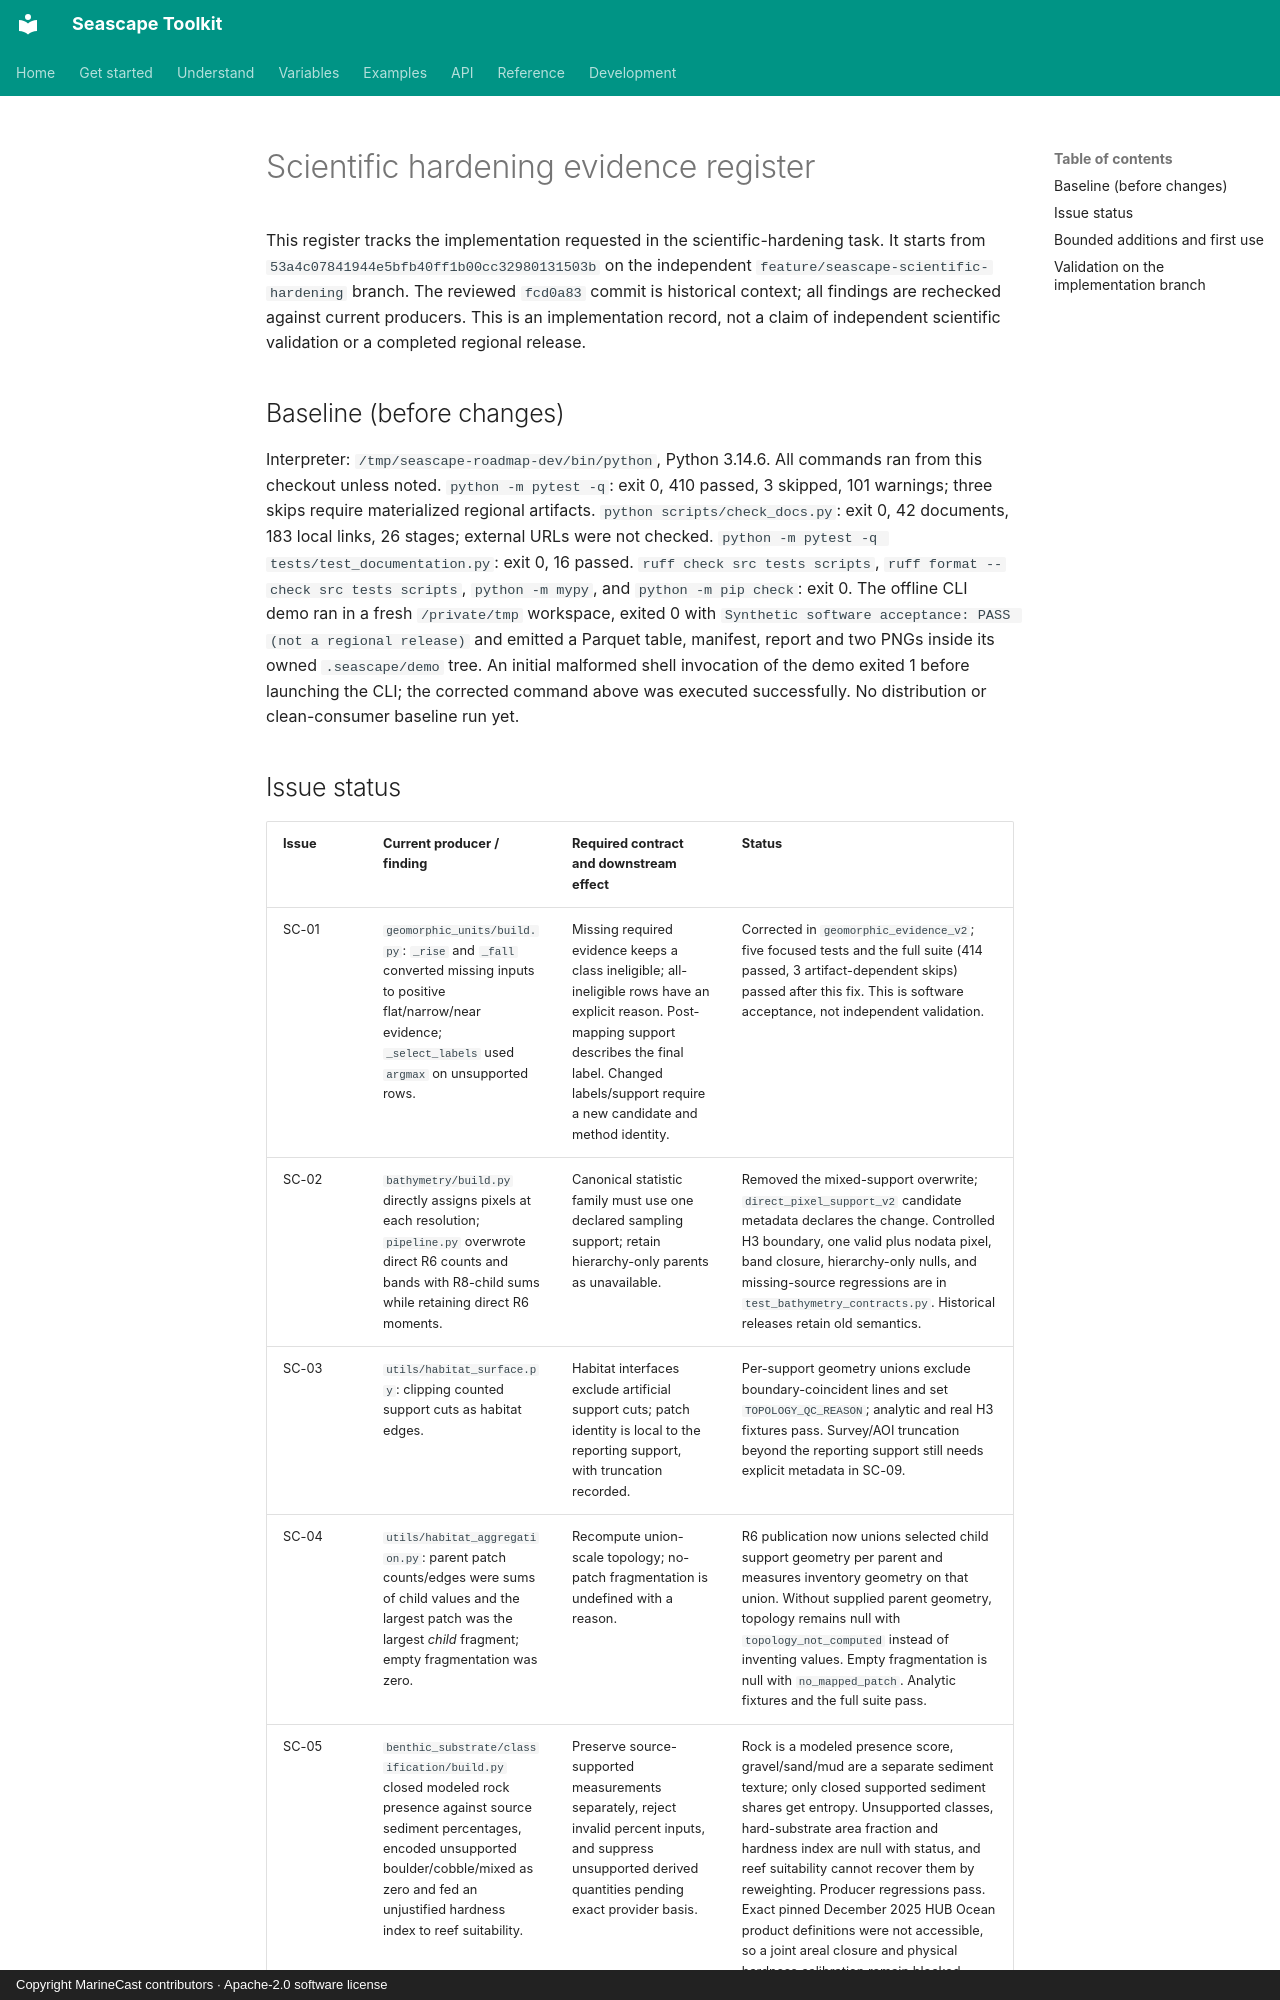

repository: MarineCast/toolkit-seascape · page: scientific-hardening/index.html · generator: mkdocs · copyright: Copyright MarineCast contributors · Apache-2.0 software license

# Scientific hardening evidence register

This register tracks the implementation requested in the scientific-hardening task. It starts from
`53a4c07841944e5bfb40ff1b00cc32980131503b` on the independent
`feature/seascape-scientific-hardening` branch. The reviewed `fcd0a83` commit is historical context;
all findings are rechecked against current producers. This is an implementation record, not a
claim of independent scientific validation or a completed regional release.

## Baseline (before changes)

Interpreter: `/tmp/seascape-roadmap-dev/bin/python`, Python 3.14.6. All commands ran from this
checkout unless noted. `python -m pytest -q`: exit 0, 410 passed, 3 skipped, 101 warnings;
three skips require materialized regional artifacts. `python scripts/check_docs.py`: exit 0,
42 documents, 183 local links, 26 stages; external URLs were not checked.
`python -m pytest -q tests/test_documentation.py`: exit 0, 16 passed.
`ruff check src tests scripts`, `ruff format --check src tests scripts`, `python -m mypy`, and
`python -m pip check`: exit 0. The offline CLI demo ran in a fresh `/private/tmp` workspace,
exited 0 with `Synthetic software acceptance: PASS (not a regional release)` and emitted a
Parquet table, manifest, report and two PNGs inside its owned `.seascape/demo` tree.
An initial malformed shell invocation of the demo exited 1 before launching the CLI; the corrected
command above was executed successfully. No distribution or clean-consumer baseline run yet.
